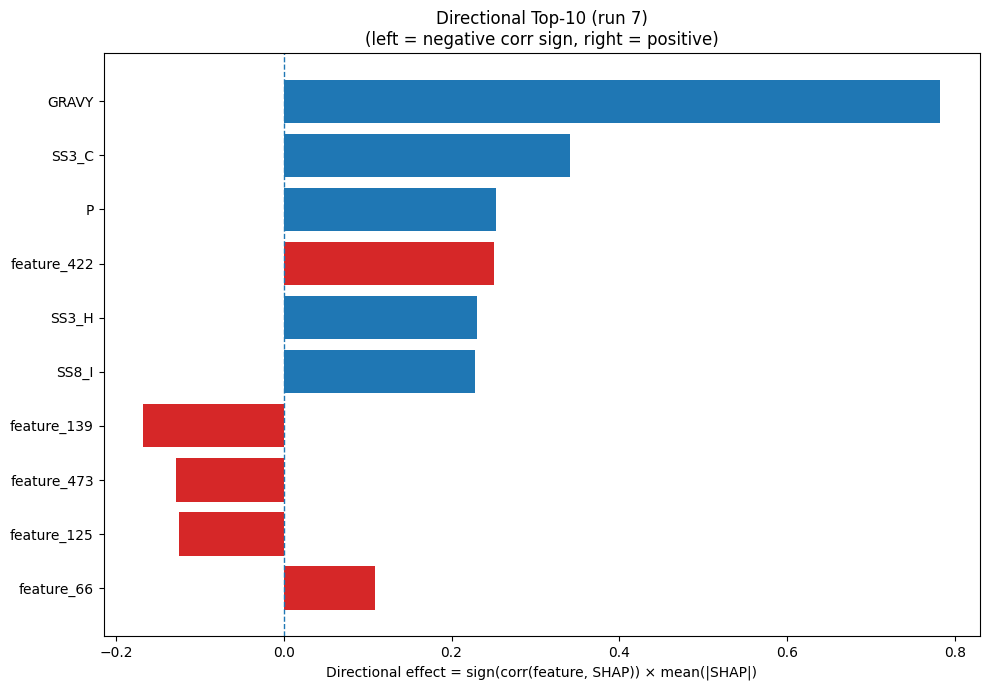

Values plotted in this chart, from the file beside it:
Index, Feature, CorrSign, MeanAbsSHAP, DirectionalEffect
32, GRAVY, 1.0, 0.7822, 0.7822
22, SS3_C, 1.0, 0.341, 0.341
12, P, 1.0, 0.2535, 0.2535
422, feature_422, 1.0, 0.251, 0.251
20, SS3_H, 1.0, 0.2305, 0.2305
26, SS8_I, 1.0, 0.2275, 0.2275
139, feature_139, -1.0, 0.1671, -0.1671
473, feature_473, -1.0, 0.1282, -0.1282
125, feature_125, -1.0, 0.1243, -0.1243
66, feature_66, 1.0, 0.1086, 0.1086
385, feature_385, -1.0, 0.1006, -0.1006
289, feature_289, 1.0, 0.09225, 0.09225
80, feature_80, 1.0, 0.0878, 0.0878
187, feature_187, -1.0, 0.08549, -0.08549
346, feature_346, -1.0, 0.07962, -0.07962
51, feature_51, -1.0, 0.0791, -0.0791
72, feature_72, 1.0, 0.07506, 0.07506
230, feature_230, -1.0, 0.07047, -0.07047
226, feature_226, 1.0, 0.06863, 0.06863
447, feature_447, -1.0, 0.05512, -0.05512
44, feature_44, -1.0, 0.05023, -0.05023
361, feature_361, 1.0, 0.04951, 0.04951
93, feature_93, 1.0, 0.0486, 0.0486
466, feature_466, -1.0, 0.04674, -0.04674
372, feature_372, -1.0, 0.04614, -0.04614
229, feature_229, 1.0, 0.04556, 0.04556
33, AROM, 1.0, 0.04284, 0.04284
225, feature_225, -1.0, 0.04009, -0.04009
181, feature_181, 1.0, 0.03894, 0.03894
28, SS8_T, -1.0, 0.03638, -0.03638
236, feature_236, 1.0, 0.03288, 0.03288
317, feature_317, 1.0, 0.03096, 0.03096
270, feature_270, 1.0, 0.03047, 0.03047
254, feature_254, 1.0, 0.03002, 0.03002
30, SS8_-, -1.0, 0.02991, -0.02991
258, feature_258, -1.0, 0.02847, -0.02847
23, SS8_H, 1.0, 0.02816, 0.02816
98, feature_98, 1.0, 0.02728, 0.02728
308, feature_308, 1.0, 0.02612, 0.02612
5, G, 1.0, 0.02567, 0.02567
328, feature_328, -1.0, 0.02556, -0.02556
149, feature_149, -1.0, 0.02541, -0.02541
205, feature_205, -1.0, 0.02513, -0.02513
45, feature_45, 1.0, 0.02423, 0.02423
90, feature_90, 1.0, 0.0234, 0.0234
450, feature_450, -1.0, 0.02306, -0.02306
36, feature_36, 1.0, 0.02278, 0.02278
85, feature_85, 1.0, 0.02224, 0.02224
195, feature_195, -1.0, 0.01989, -0.01989
184, feature_184, 1.0, 0.01973, 0.01973
338, feature_338, 1.0, 0.01912, 0.01912
377, feature_377, 1.0, 0.01896, 0.01896
49, feature_49, -1.0, 0.01849, -0.01849
428, feature_428, -1.0, 0.01819, -0.01819
350, feature_350, -1.0, 0.01754, -0.01754
211, feature_211, -1.0, 0.01753, -0.01753
155, feature_155, -1.0, 0.01664, -0.01664
183, feature_183, -1.0, 0.01659, -0.01659
440, feature_440, 1.0, 0.01611, 0.01611
340, feature_340, -1.0, 0.01596, -0.01596
... 420 more rows
